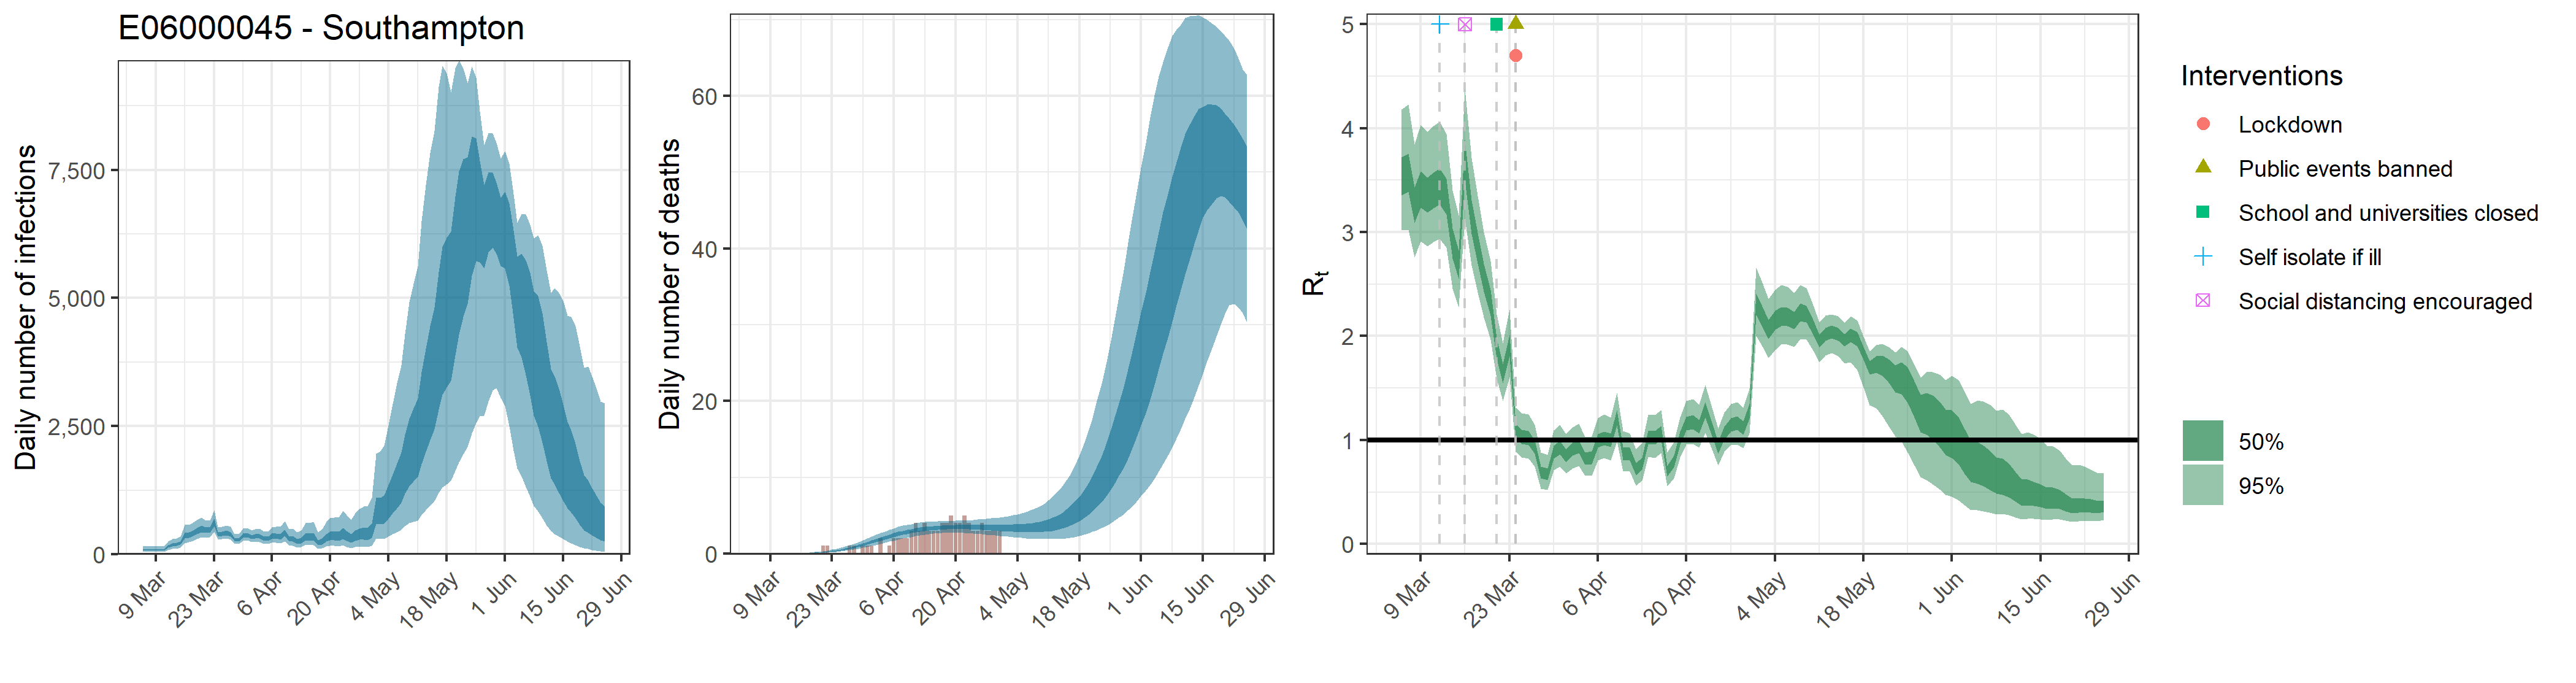

Values plotted in this chart, from the file beside it:
, date, country, reported_cases, predicted_cases, cases_min, cases_max, cases_min2, cases_max2, reported_deaths, estimated_deaths, deaths_min, deaths_max, deaths_min2, deaths_max2, rt, rt_min, rt_max, rt_min2, rt_max2
1, 2020-03-06, E06000045 - Southampton, 0, 88.58, 43.5, 156, 69.28, 102.8, 0, 8.85794397430594e-14, 4.34986461087209e-14, 1.56048076518862e-13, 6.92790158362779e-14, 1.02758948604063e-13, 3.55, 3.019, 4.183, 3.357, 3.722
2, 2020-03-07, E06000045 - Southampton, 0, 88.58, 43.5, 156, 69.28, 102.8, 0, 1.76225863436313e-06, 9.10974715999805e-07, 3.02425306403523e-06, 1.39004770563018e-06, 2.05969733280121e-06, 3.583, 3.025, 4.226, 3.39, 3.757
3, 2020-03-08, E06000045 - Southampton, 0, 88.58, 43.5, 156, 69.28, 102.8, 0, 2.99583967841732e-05, 1.54865701719967e-05, 5.14123020885989e-05, 2.3630810995713e-05, 3.50148546576205e-05, 3.268, 2.758, 3.847, 3.091, 3.429
4, 2020-03-09, E06000045 - Southampton, 0, 88.58, 43.5, 156, 69.28, 102.8, 0, 0.0001886, 9.74742946119791e-05, 0.0003236, 0.0001487, 0.0002204, 3.42, 2.911, 4.031, 3.238, 3.582
5, 2020-03-10, E06000045 - Southampton, 2, 88.58, 43.5, 156, 69.28, 102.8, 0, 0.0007683, 0.0003972, 0.001319, 0.0006061, 0.000898, 3.366, 2.867, 3.96, 3.187, 3.524
6, 2020-03-11, E06000045 - Southampton, 0, 88.58, 43.5, 156, 69.28, 102.8, 0, 0.002182, 0.001128, 0.003744, 0.001721, 0.00255, 3.414, 2.906, 4.022, 3.233, 3.575
7, 2020-03-12, E06000045 - Southampton, 0, 159.7, 90.08, 257.8, 132, 182.5, 0, 0.004986, 0.002578, 0.008557, 0.003933, 0.005828, 3.45, 2.935, 4.062, 3.264, 3.615
8, 2020-03-13, E06000045 - Southampton, 2, 187.6, 106.4, 301.2, 155.5, 214, 0, 0.009719, 0.005024, 0.01668, 0.007666, 0.01136, 3.353, 2.854, 3.945, 3.174, 3.514
9, 2020-03-14, E06000045 - Southampton, 0, 197.6, 114.4, 311.6, 165.1, 224.4, 0, 0.01703, 0.008811, 0.02922, 0.01344, 0.01991, 2.899, 2.456, 3.404, 2.745, 3.039
10, 2020-03-15, E06000045 - Southampton, 1, 223.7, 133.3, 344.2, 188.5, 253.6, 0, 0.02757, 0.01429, 0.04728, 0.02177, 0.03223, 2.691, 2.282, 3.158, 2.551, 2.826
11, 2020-03-16, E06000045 - Southampton, 2, 371.5, 221.5, 574.7, 313.8, 420.7, 0, 0.0422, 0.02198, 0.07225, 0.03334, 0.0493, 3.71, 3.129, 4.384, 3.502, 3.893
12, 2020-03-17, E06000045 - Southampton, 1, 380.6, 235.2, 577.5, 324, 428.1, 0, 0.06146, 0.03219, 0.105, 0.04864, 0.07181, 3.152, 2.679, 3.713, 2.982, 3.306
13, 2020-03-18, E06000045 - Southampton, 2, 422.6, 269.3, 626.6, 363.4, 473.8, 0, 0.08619, 0.04551, 0.1457, 0.06847, 0.1005, 2.85, 2.421, 3.347, 2.698, 2.995
14, 2020-03-19, E06000045 - Southampton, 3, 463.2, 300.9, 671.3, 401.2, 519.2, 0, 0.117, 0.06247, 0.197, 0.09327, 0.136, 2.563, 2.178, 3.003, 2.425, 2.691
15, 2020-03-20, E06000045 - Southampton, 3, 503.6, 334.6, 718.2, 437.2, 562.9, 0, 0.155, 0.08355, 0.2596, 0.1239, 0.1795, 2.325, 1.967, 2.725, 2.199, 2.445
16, 2020-03-21, E06000045 - Southampton, 6, 478.2, 327.9, 664.3, 419.3, 530.3, 1, 0.2015, 0.1095, 0.3319, 0.1619, 0.2323, 1.88, 1.588, 2.208, 1.778, 1.979
17, 2020-03-22, E06000045 - Southampton, 4, 480, 335.2, 661.8, 422.9, 530.8, 1, 0.2586, 0.1425, 0.418, 0.2091, 0.2976, 1.641, 1.379, 1.931, 1.547, 1.732
18, 2020-03-23, E06000045 - Southampton, 6, 627.3, 440.6, 868, 548.9, 694.6, 0, 0.327, 0.1823, 0.5245, 0.2666, 0.3744, 1.913, 1.606, 2.257, 1.806, 2.013
19, 2020-03-24, E06000045 - Southampton, 2, 392.1, 285.5, 526.9, 349.1, 430.7, 0, 0.408, 0.2315, 0.6486, 0.3346, 0.4658, 1.089, 0.8856, 1.312, 1.016, 1.157
20, 2020-03-25, E06000045 - Southampton, 6, 404.9, 296.6, 543, 360.4, 443.6, 0, 0.503, 0.2903, 0.7868, 0.4161, 0.5729, 1.034, 0.8352, 1.259, 0.964, 1.099
21, 2020-03-26, E06000045 - Southampton, 15, 422.1, 312.2, 564.8, 375.7, 462.5, 0, 0.6133, 0.362, 0.9411, 0.51, 0.697, 1.024, 0.8247, 1.246, 0.9535, 1.088
22, 2020-03-27, E06000045 - Southampton, 13, 396, 292.9, 537.7, 352.8, 434, 1, 0.7382, 0.4435, 1.122, 0.6195, 0.8355, 0.9343, 0.7472, 1.147, 0.8662, 0.996
23, 2020-03-28, E06000045 - Southampton, 10, 295.7, 215.6, 402.5, 261.6, 325.6, 1, 0.8783, 0.5364, 1.314, 0.743, 0.9912, 0.6899, 0.5308, 0.8802, 0.6319, 0.7439
24, 2020-03-29, E06000045 - Southampton, 9, 288.3, 208.6, 391.3, 254.4, 318.7, 0, 1.032, 0.6406, 1.536, 0.8777, 1.161, 0.6743, 0.5187, 0.8592, 0.6172, 0.7277
25, 2020-03-30, E06000045 - Southampton, 18, 371.7, 269.6, 505.5, 329, 409.4, 1, 1.198, 0.757, 1.759, 1.025, 1.346, 0.887, 0.7086, 1.093, 0.8207, 0.9464
26, 2020-03-31, E06000045 - Southampton, 19, 378.4, 272.9, 515.9, 333.9, 418.1, 1, 1.374, 0.8864, 2.001, 1.183, 1.537, 0.9315, 0.747, 1.144, 0.8643, 0.9906
27, 2020-04-01, E06000045 - Southampton, 13, 337.1, 238.9, 462.9, 295.4, 373.6, 1, 1.556, 1.019, 2.234, 1.347, 1.738, 0.8531, 0.6775, 1.058, 0.7886, 0.9097
28, 2020-04-02, E06000045 - Southampton, 17, 353.6, 246.6, 489.6, 307.7, 393.2, 0, 1.742, 1.156, 2.468, 1.517, 1.941, 0.9145, 0.7301, 1.125, 0.8486, 0.9733
29, 2020-04-03, E06000045 - Southampton, 9, 356.2, 243.5, 500.9, 308.7, 396.9, 2, 1.926, 1.295, 2.698, 1.688, 2.138, 0.9391, 0.7495, 1.158, 0.8722, 0.9998
30, 2020-04-04, E06000045 - Southampton, 12, 308.2, 205.7, 441.3, 264.7, 345.2, 0, 2.107, 1.435, 2.919, 1.862, 2.333, 0.8254, 0.6557, 1.026, 0.7621, 0.8824
31, 2020-04-05, E06000045 - Southampton, 12, 306.5, 199.5, 447.1, 260.7, 344.3, 1, 2.282, 1.577, 3.122, 2.025, 2.514, 0.8323, 0.6575, 1.034, 0.769, 0.8914
32, 2020-04-06, E06000045 - Southampton, 9, 359.8, 232.4, 527, 305.5, 404.7, 2, 2.447, 1.716, 3.329, 2.179, 2.689, 0.9938, 0.8014, 1.21, 0.9255, 1.056
33, 2020-04-07, E06000045 - Southampton, 15, 363.9, 230.1, 543.8, 307, 410.6, 2, 2.6, 1.841, 3.505, 2.326, 2.85, 1.022, 0.8254, 1.244, 0.9535, 1.084
34, 2020-04-08, E06000045 - Southampton, 13, 352.3, 217.2, 535.5, 293.4, 399.6, 2, 2.742, 1.963, 3.654, 2.463, 2.999, 0.9997, 0.8058, 1.217, 0.931, 1.062
35, 2020-04-09, E06000045 - Southampton, 22, 426.6, 258.1, 651.3, 355.4, 485.4, 2, 2.87, 2.068, 3.772, 2.584, 3.13, 1.215, 0.9867, 1.455, 1.142, 1.288
36, 2020-04-10, E06000045 - Southampton, 9, 309, 180.5, 494, 251.2, 353.8, 3, 2.982, 2.19, 3.883, 2.692, 3.243, 0.8753, 0.6964, 1.086, 0.8123, 0.9321
37, 2020-04-11, E06000045 - Southampton, 7, 309.7, 175, 506.8, 249.8, 356.5, 4, 3.082, 2.297, 3.984, 2.788, 3.341, 0.8687, 0.6965, 1.066, 0.8054, 0.9252
38, 2020-04-12, E06000045 - Southampton, 10, 258.6, 138.9, 436.6, 204.8, 299.6, 3, 3.169, 2.386, 4.083, 2.879, 3.426, 0.7232, 0.5607, 0.911, 0.6643, 0.7775
39, 2020-04-13, E06000045 - Southampton, 11, 274.1, 144.7, 470.3, 215.4, 319.1, 4, 3.241, 2.476, 4.144, 2.958, 3.498, 0.7733, 0.6111, 0.9681, 0.7145, 0.8257
40, 2020-04-14, E06000045 - Southampton, 17, 357.7, 188.8, 610, 281.5, 416.4, 3, 3.302, 2.555, 4.196, 3.024, 3.559, 1.032, 0.8372, 1.248, 0.9643, 1.093
41, 2020-04-15, E06000045 - Southampton, 9, 347.7, 179.4, 606.8, 270.6, 406.1, 3, 3.353, 2.623, 4.21, 3.079, 3.608, 1.025, 0.8306, 1.238, 0.958, 1.087
42, 2020-04-16, E06000045 - Southampton, 14, 360.1, 181.7, 636.5, 278.2, 423, 3, 3.395, 2.668, 4.233, 3.115, 3.648, 1.075, 0.8734, 1.29, 1.008, 1.137
43, 2020-04-17, E06000045 - Southampton, 20, 236.2, 110.3, 436.7, 176.7, 281.4, 4, 3.426, 2.695, 4.243, 3.149, 3.679, 0.7033, 0.5554, 0.8823, 0.6482, 0.7534
44, 2020-04-18, E06000045 - Southampton, 15, 266.6, 123.6, 497.8, 198.2, 317.9, 4, 3.449, 2.733, 4.265, 3.174, 3.706, 0.7953, 0.6347, 0.9823, 0.7364, 0.8493
45, 2020-04-19, E06000045 - Southampton, 5, 336, 154.4, 630.8, 250.4, 401.9, 5, 3.468, 2.742, 4.282, 3.193, 3.726, 1.018, 0.8317, 1.218, 0.9508, 1.079
46, 2020-04-20, E06000045 - Southampton, 17, 376.6, 169.7, 705.7, 277.1, 448.9, 4, 3.477, 2.748, 4.298, 3.204, 3.745, 1.16, 0.9552, 1.377, 1.091, 1.226
47, 2020-04-21, E06000045 - Southampton, 16, 379.4, 164.8, 725.3, 276.6, 453.7, 4, 3.481, 2.74, 4.301, 3.204, 3.741, 1.176, 0.9606, 1.396, 1.107, 1.243
48, 2020-04-22, E06000045 - Southampton, 15, 368.1, 155.3, 716.4, 265, 442.7, 5, 3.48, 2.719, 4.347, 3.193, 3.751, 1.131, 0.9251, 1.342, 1.064, 1.195
49, 2020-04-23, E06000045 - Southampton, 14, 427.8, 178.1, 847.5, 305.5, 514.5, 4, 3.475, 2.686, 4.366, 3.177, 3.753, 1.293, 1.068, 1.528, 1.219, 1.364
50, 2020-04-24, E06000045 - Southampton, 7, 376, 149.9, 766.7, 264.5, 454.7, 3, 3.465, 2.64, 4.424, 3.155, 3.753, 1.106, 0.9076, 1.313, 1.042, 1.169
51, 2020-04-25, E06000045 - Southampton, 4, 325.6, 122.8, 676.4, 224.6, 396.1, 3, 3.455, 2.592, 4.477, 3.128, 3.755, 0.9277, 0.7569, 1.111, 0.8676, 0.9837
52, 2020-04-26, E06000045 - Southampton, 3, 383.5, 142.8, 802.6, 262, 467.5, 4, 3.442, 2.537, 4.524, 3.099, 3.758, 1.07, 0.887, 1.265, 1.005, 1.132
53, 2020-04-27, E06000045 - Southampton, 9, 417, 150.8, 889.1, 283.5, 509.8, 3, 3.428, 2.489, 4.573, 3.07, 3.75, 1.147, 0.95, 1.347, 1.082, 1.21
54, 2020-04-28, E06000045 - Southampton, 8, 428.5, 150.7, 934.3, 287.1, 524.2, 3, 3.413, 2.443, 4.63, 3.028, 3.754, 1.162, 0.958, 1.368, 1.098, 1.227
55, 2020-04-29, E06000045 - Southampton, 10, 419.8, 144.3, 934.1, 277.1, 514.8, 3, 3.401, 2.39, 4.683, 2.992, 3.757, 1.117, 0.9205, 1.313, 1.054, 1.179
56, 2020-04-30, E06000045 - Southampton, 15, 489.3, 165.6, 1098, 322.5, 600.5, 3, 3.391, 2.326, 4.76, 2.948, 3.764, 1.277, 1.063, 1.496, 1.208, 1.345
57, 2020-05-01, E06000045 - Southampton, 0, 897.3, 312.4, 1971, 595.5, 1102, 0, 3.384, 2.269, 4.82, 2.912, 3.776, 2.309, 2, 2.66, 2.201, 2.412
58, 2020-05-02, E06000045 - Southampton, 0, 895.3, 300.7, 2008, 585.8, 1104, 0, 3.381, 2.214, 4.931, 2.891, 3.797, 2.19, 1.9, 2.518, 2.09, 2.285
59, 2020-05-03, E06000045 - Southampton, 0, 930.4, 301.9, 2122, 602.1, 1148, 0, 3.382, 2.159, 5.051, 2.863, 3.817, 2.065, 1.792, 2.358, 1.976, 2.154
60, 2020-05-04, E06000045 - Southampton, 0, 1091, 347.7, 2517, 701.5, 1353, 0, 3.387, 2.105, 5.175, 2.835, 3.848, 2.152, 1.866, 2.447, 2.06, 2.243
... 52 more rows
